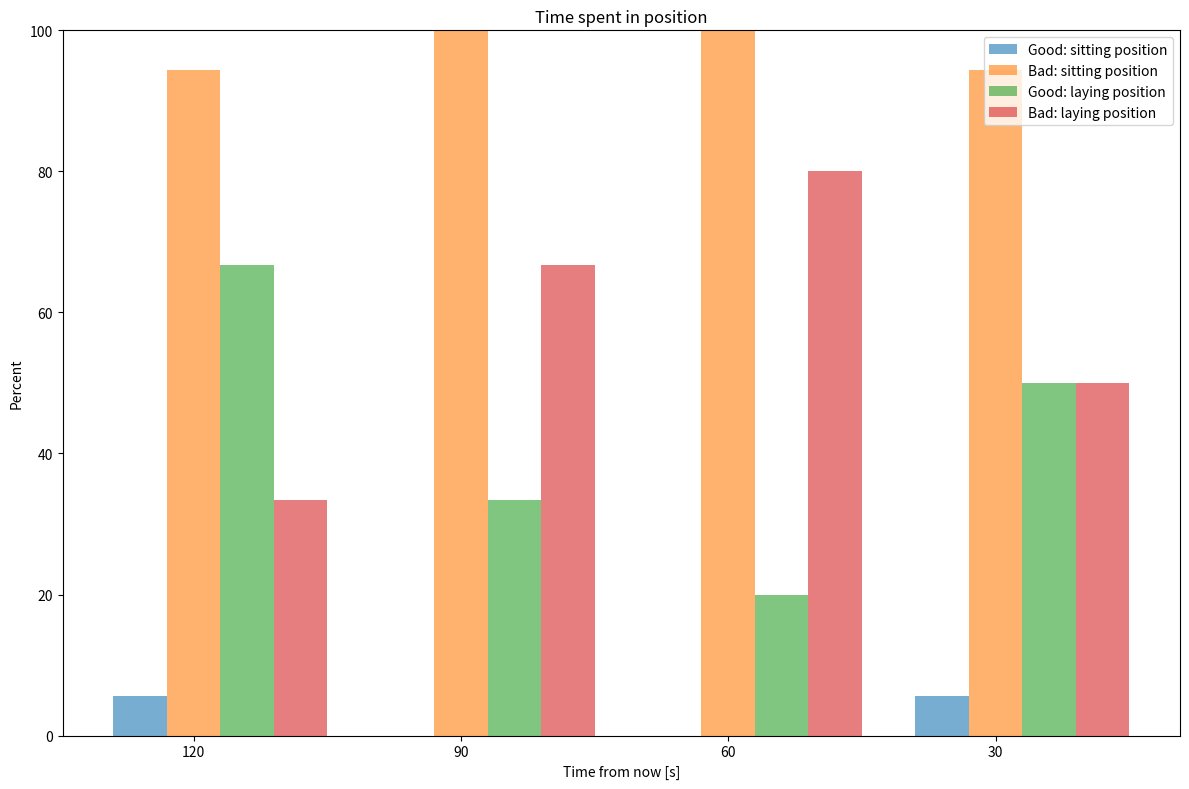
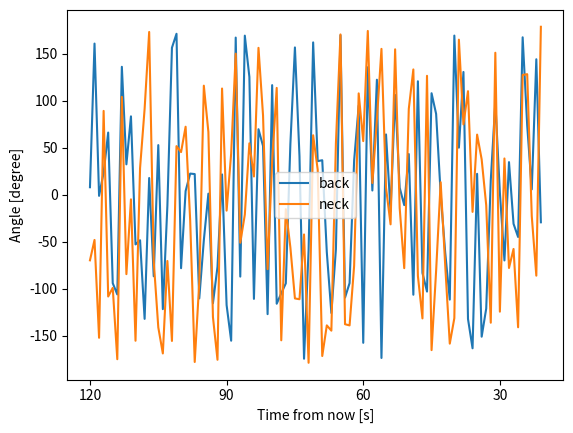

These charts were generated, in order, by the following Python code:
#!/usr/bin/env python3
# -*- coding: utf-8 -*-
import matplotlib.pyplot as plt
import numpy as np
import time
import matplotlib.animation as animation

angle_back = np.random.rand(100) *360 - 180
angle_neck = np.random.rand(100) *360 - 180
x = np.arange(100)
timer = time.time()
"""
Lets say an hour is 10 datapoints: how many data points are higher
"""
xax = np.array([])
bad_sit = 0
good_sit = 0
bad_lay = 0
good_lay = 0
bad_sit_per = np.array([0])
good_sit_per = np.array([0])
bad_lay_per = np.array([0])
good_lay_per = np.array([0])
k = 0


def valuePercent(val1, val2):
    per1 = val1/(val1+val2)*100
    per2 = val2/(val1+val2)*100
    return per1, per2


for i in range(len(x)):
    if angle_back[i] > 150 or angle_back[i] < -150:
        laying = True
        sitting = False
    else:
        laying = False
        sitting = True

    if sitting == True:
        if angle_back[i] > 70 and angle_back[i] < 100 and angle_neck[i] < 30:
            good_sit += 1 #depends on frequency of the data in our case this is 6
        else:
            bad_sit += 1
    if laying == True:
        if angle_back[i] > 0 and angle_neck[i] < 30:
            good_lay += 1
        else:
            bad_lay += 1
    if time.time() - timer >= 2:
        sit_per1, sit_per2 = valuePercent(good_sit, bad_sit)
        lay_per1, lay_per2 = valuePercent(good_lay, bad_lay)
        if k == 0:
            good_sit_per = sit_per1
            bad_sit_per = sit_per2
            good_lay_per = lay_per1
            bad_lay_per = lay_per2
            xax = 30
        else:
            bad_sit_per = np.append(bad_sit_per, sit_per2)
            good_sit_per = np.append(good_sit_per, sit_per1)
            bad_lay_per = np.append(bad_lay_per, lay_per2)
            good_lay_per = np.append(good_lay_per, lay_per1)
            xax = np.append(xax, 30*(k+1))
        timer = time.time()

        bad_sit = 0
        good_sit = 0
        bad_lay = 0
        good_lay = 0
        k += 1
    time.sleep(0.1)


xax = np.flip(xax)
index = np.arange(len(bad_sit_per))
bar_width = 0.2
opacity = 0.6
plt.figure(0,figsize=(12, 8))

plt.bar(index, good_sit_per, bar_width, alpha = 0.6, label = 'Good: sitting position')
plt.bar(index + bar_width, bad_sit_per, bar_width,
        alpha = opacity, label = 'Bad: sitting position')
plt.bar(index + 2*bar_width, good_lay_per, bar_width,
        alpha = opacity, label = 'Good: laying position' )
plt.bar(index + 3*bar_width, bad_lay_per, bar_width, alpha = 0.6, label = 'Bad: laying position' )
plt.xlabel('Time from now [s]')
plt.ylabel('Percent')
plt.ylim(0,100)
plt.title('Time spent in position')
plt.xticks(index + bar_width, xax)
plt.legend()

plt.tight_layout()
plt.show()




tick = np.arange(x[0],x[-1],step=30)
label = np.arange(1,len(tick)+1)*30
label = np.flip(label)

plt.figure(1)
plt.plot(x, angle_back, label='back')
plt.plot(x, angle_neck, label='neck')
plt.legend()
plt.xticks(tick, label)
plt.ylabel('Angle [degree]')
plt.xlabel('Time from now [s]')
plt.show()
"""
Time spent in bad posture?
"""
